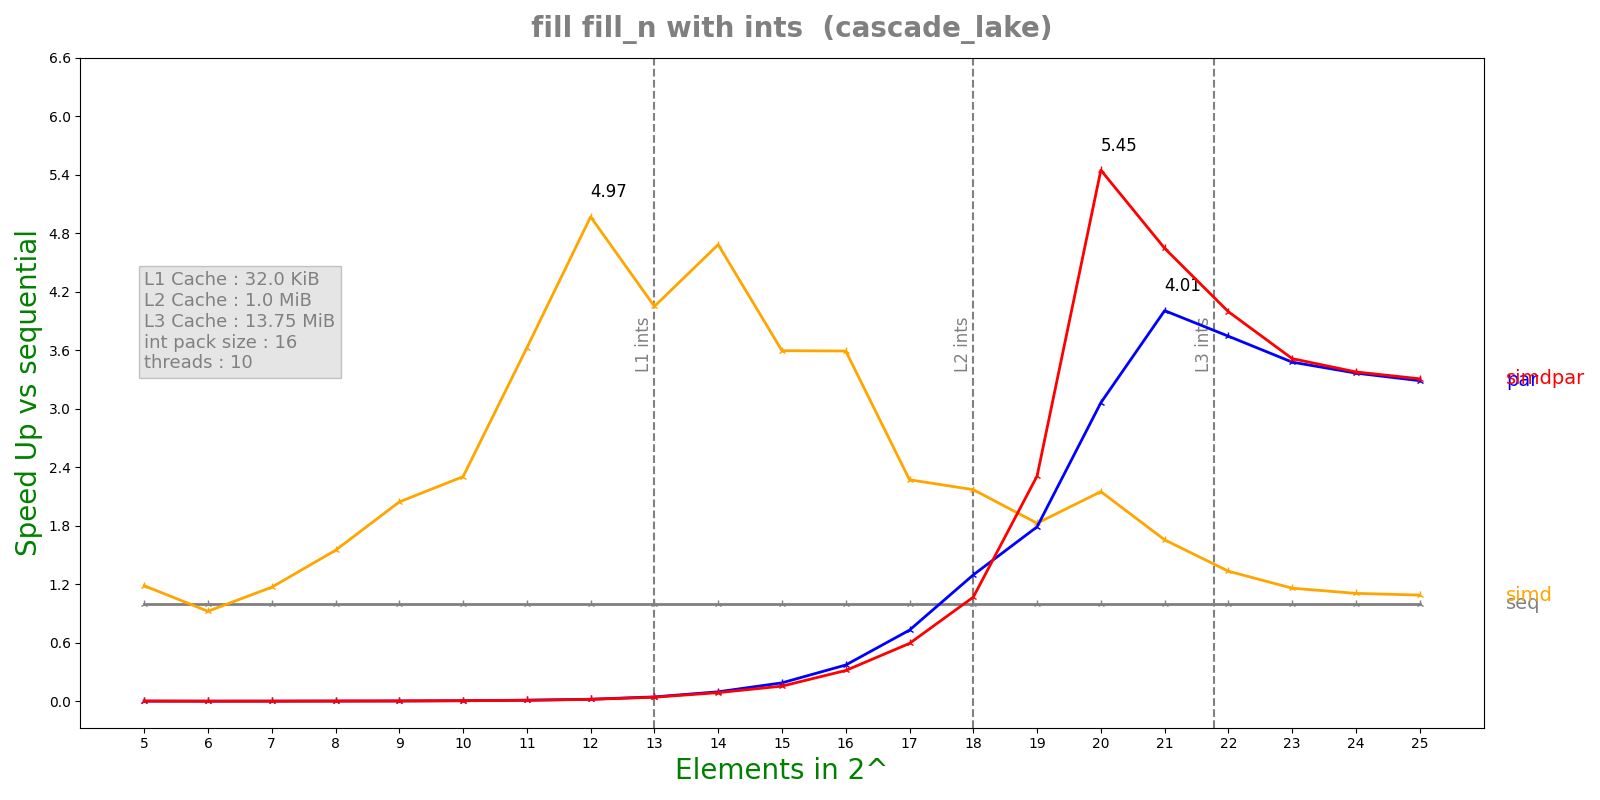

Data behind this chart, as committed beside it:
n, lane, threads, seq, simd, par, simdpar
5, 16, 10, 2.0088e-07, 1.6946e-07, 0.0001004, 8.605e-05
6, 16, 10, 1.0272e-07, 1.1122e-07, 8.17944e-05, 8.353e-05
7, 16, 10, 1.278e-07, 1.0922e-07, 7.8369e-05, 8.447e-05
8, 16, 10, 2.0964e-07, 1.3534e-07, 8.11487e-05, 8.76275e-05
9, 16, 10, 2.8292e-07, 1.3834e-07, 8.23691e-05, 8.61105e-05
10, 16, 10, 4.79e-07, 2.0788e-07, 7.75665e-05, 8.54084e-05
11, 16, 10, 8.63667e-07, 2.382e-07, 7.75008e-05, 8.34579e-05
12, 16, 10, 1.668e-06, 3.3564e-07, 7.97437e-05, 8.37927e-05
13, 16, 10, 3.74908e-06, 9.2556e-07, 8.32243e-05, 8.94788e-05
14, 16, 10, 8.12875e-06, 1.7354e-06, 8.3534e-05, 9.15823e-05
15, 16, 10, 1.5777e-05, 4.38725e-06, 8.3408e-05, 0.0001015
16, 16, 10, 3.10852e-05, 8.65192e-06, 8.35258e-05, 9.84145e-05
17, 16, 10, 5.9058e-05, 2.59921e-05, 8.08831e-05, 9.94636e-05
18, 16, 10, 0.0001011, 4.65666e-05, 7.79521e-05, 9.46133e-05
19, 16, 10, 0.0002191, 0.00012, 0.0001224, 9.48233e-05
20, 16, 10, 0.0005837, 0.0002714, 0.0001906, 0.0001071
21, 16, 10, 0.00087, 0.0005254, 0.0002171, 0.0001872
22, 16, 10, 0.001723, 0.001291, 0.00046, 0.0004311
23, 16, 10, 0.003588, 0.003093, 0.001032, 0.001021
24, 16, 10, 0.007229, 0.006531, 0.002148, 0.00214
25, 16, 10, 0.01452, 0.01333, 0.004417, 0.004391
